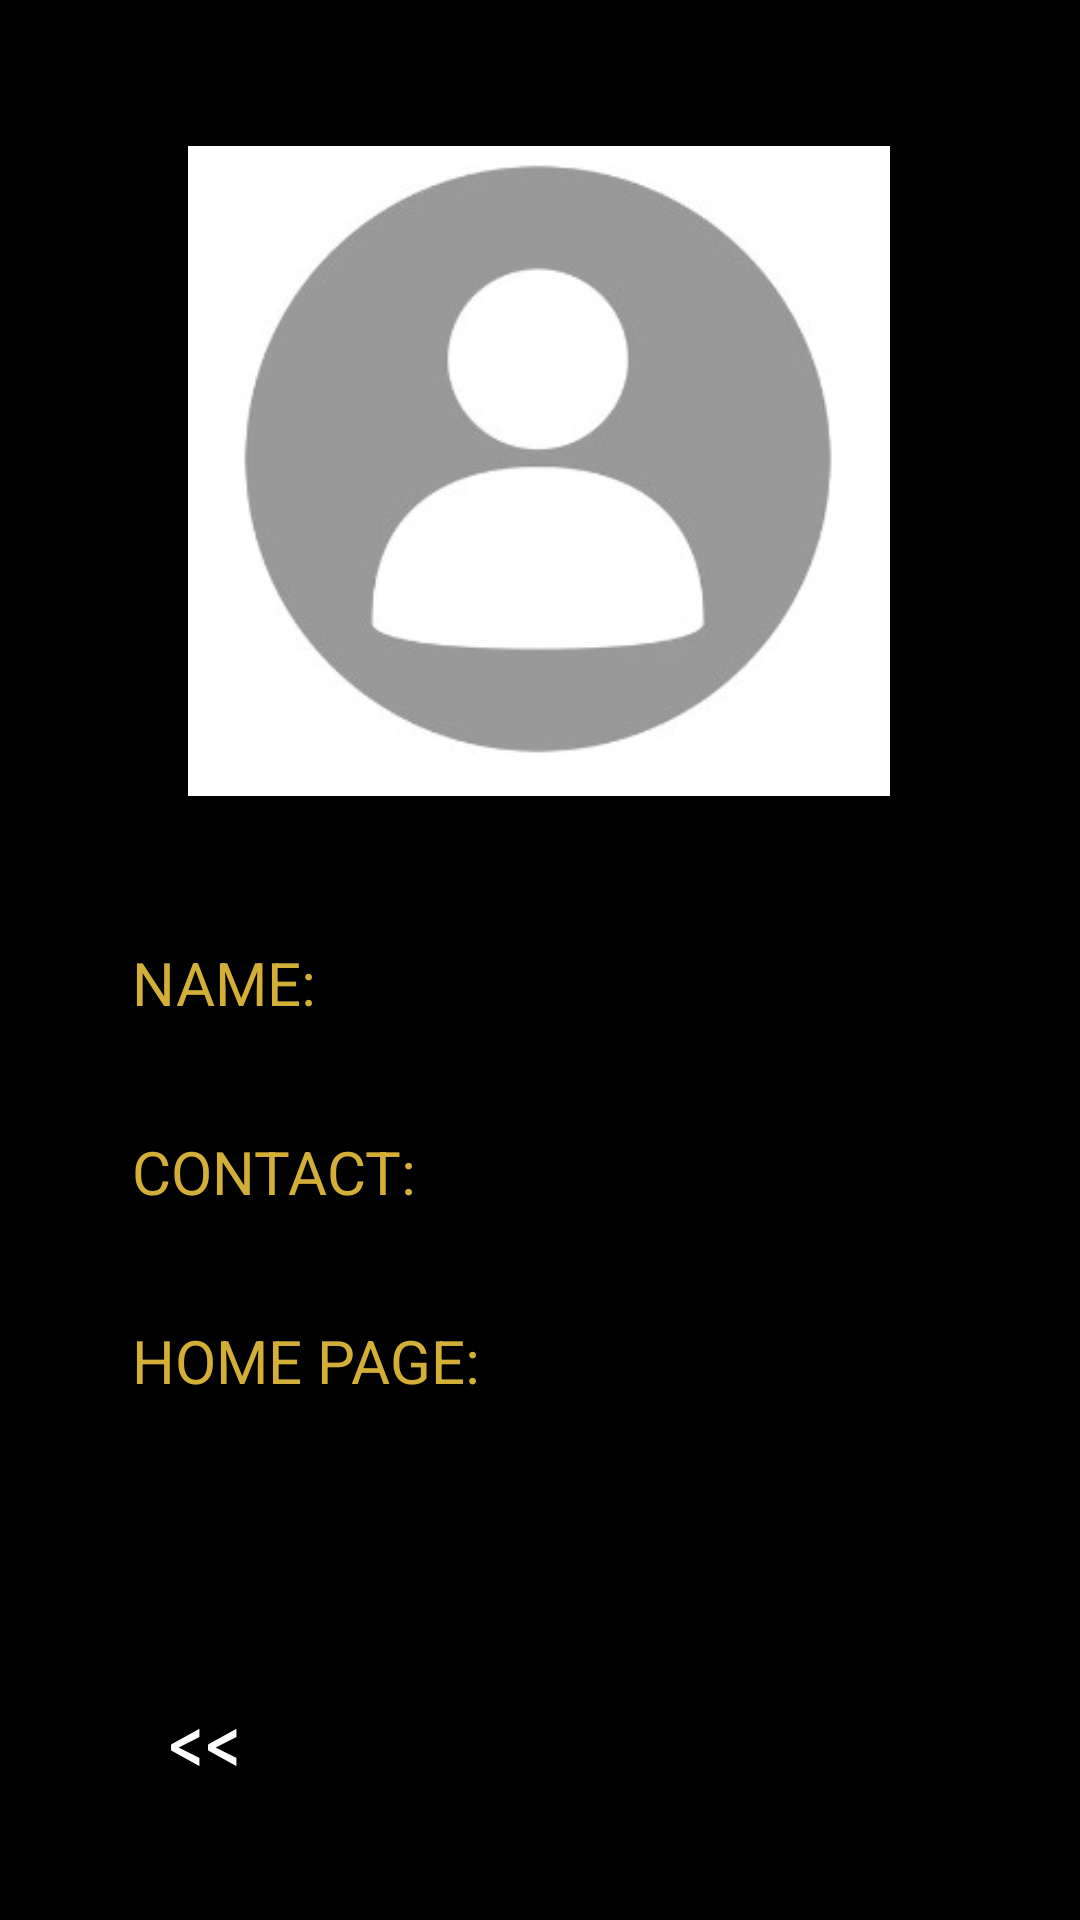

Produce the Android XML layout that renders to this screen, including the resource entries it uses.
<!-- AndroidManifest.xml: application theme Theme.Thesix -->
<!-- res/layout/attendee_profile_screen.xml -->
<?xml version="1.0" encoding="utf-8"?>
<androidx.constraintlayout.widget.ConstraintLayout xmlns:android="http://schemas.android.com/apk/res/android"
    xmlns:app="http://schemas.android.com/apk/res-auto"
    xmlns:tools="http://schemas.android.com/tools"
    android:id="@+id/constraintLayout"
    android:layout_width="match_parent"
    android:layout_height="match_parent"
    android:background="@color/black">

    <TextView
        android:id="@+id/name_textView"
        android:layout_width="wrap_content"
        android:layout_height="wrap_content"
        android:layout_marginStart="80dp"
        android:textColor="@color/white"
        android:textSize="20dp"
        app:layout_constraintBottom_toBottomOf="@+id/name_title"
        app:layout_constraintStart_toEndOf="@id/name_title"
        app:layout_constraintTop_toTopOf="@+id/name_title"
        app:layout_constraintVertical_bias="0.0" />

    <TextView
        android:id="@+id/contact_textView"
        android:layout_width="wrap_content"
        android:layout_height="wrap_content"
        android:layout_marginStart="48dp"
        android:textColor="@color/white"
        android:textSize="20dp"
        app:layout_constraintBottom_toBottomOf="@+id/contact_title"
        app:layout_constraintStart_toEndOf="@id/contact_title"
        app:layout_constraintTop_toTopOf="@+id/contact_title"
        app:layout_constraintVertical_bias="0.0" />

    <TextView
        android:id="@+id/homePage_textView"
        android:layout_width="wrap_content"
        android:layout_height="wrap_content"
        android:layout_marginStart="28dp"
        android:textColor="@color/white"
        android:textSize="20dp"
        app:layout_constraintBottom_toBottomOf="@+id/homePage_title"
        app:layout_constraintStart_toEndOf="@id/homePage_title"
        app:layout_constraintTop_toTopOf="@+id/homePage_title"
        app:layout_constraintVertical_bias="0.0" />

    <TextView
        android:id="@+id/name_title"
        android:layout_width="wrap_content"
        android:layout_height="wrap_content"
        android:layout_marginStart="44dp"
        android:layout_marginTop="40dp"
        android:text="@string/attendee_name"
        android:textColor="@color/gold"
        android:textSize="20dp"
        app:layout_constraintStart_toStartOf="parent"
        app:layout_constraintTop_toBottomOf="@+id/profile_picture" />

    <TextView
        android:id="@+id/contact_title"
        android:layout_width="wrap_content"
        android:layout_height="wrap_content"
        android:layout_marginStart="44dp"
        android:layout_marginTop="36dp"
        android:text="@string/attendee_contact"
        android:textColor="@color/gold"
        android:textSize="20dp"
        app:layout_constraintStart_toStartOf="parent"
        app:layout_constraintTop_toBottomOf="@+id/name_title" />

    <TextView
        android:id="@+id/homePage_title"
        android:layout_width="wrap_content"
        android:layout_height="wrap_content"
        android:layout_marginStart="44dp"
        android:layout_marginTop="36dp"
        android:text="@string/attendee_home_page"
        android:textColor="@color/gold"
        android:textSize="20dp"
        app:layout_constraintStart_toStartOf="parent"
        app:layout_constraintTop_toBottomOf="@+id/contact_title" />

    <ImageView
        android:id="@+id/profile_picture"
        android:layout_width="0dp"
        android:layout_height="0dp"
        android:layout_marginStart="62dp"
        android:layout_marginTop="40dp"
        android:layout_marginEnd="63dp"
        app:layout_constraintDimensionRatio="H,1:1"
        app:layout_constraintEnd_toEndOf="parent"
        app:layout_constraintStart_toStartOf="parent"
        app:layout_constraintTop_toTopOf="parent"
        app:srcCompat="@drawable/default_avatar"
        app:layout_constraintWidth_percent="0.65"
        app:layout_constraintHeight_percent="0.3"/>

    <Button
        android:id="@+id/backButton"
        android:layout_width="wrap_content"
        android:layout_height="wrap_content"
        android:backgroundTint="@color/black"
        android:fontFamily="sans-serif-condensed"
        android:text="@string/back"
        android:textColor="@color/white"
        android:textSize="28dp"
        app:layout_constraintBottom_toBottomOf="parent"
        app:layout_constraintEnd_toEndOf="parent"
        app:layout_constraintHorizontal_bias="0.089"
        app:layout_constraintStart_toStartOf="parent"
        app:layout_constraintTop_toTopOf="parent"
        app:layout_constraintVertical_bias="0.947"
        app:strokeColor="@color/white"
        app:strokeWidth="3dp" />


</androidx.constraintlayout.widget.ConstraintLayout>
<!-- resources referenced by this layout -->
<resources>
  <color name="black">#FF000000</color>
  <color name="gold">#D4AF37</color>
  <color name="white">#FFFFFFFF</color>
  <!-- drawable default_avatar: jpg bitmap (drawable, 7761 bytes) -->
  <string name="attendee_contact">CONTACT:</string>
  <string name="attendee_home_page">HOME PAGE:</string>
  <string name="attendee_name">NAME:</string>
  <string name="back">&lt;&lt;</string>
  <style name="Theme.Thesix" parent="Base.Theme.Thesix" />
  <style name="Base.Theme.Thesix" parent="Theme.Material3.DayNight.NoActionBar">
          
          
      </style>
</resources>
